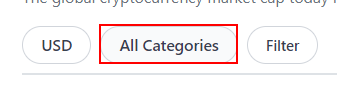
Workflow: BrowserActivities

Step 1: Find Element All Categories on the button 'All Categories'

Step 2: click on the button 'All Categories' in window 'Cryptocurrency Prices, Charts, and Crypto Market Cap | CoinGecko' (chrome.exe) (same screen as step 1)

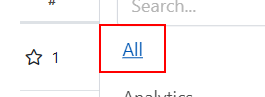
Step 3: Find Element All on the button 'All' in window 'Cryptocurrency Prices, Charts, and Crypto Market Cap | CoinGecko' (chrome.exe)

Step 4: click on the button in window 'Cryptocurrency Prices, Charts, and Crypto Market Cap | CoinGecko' (chrome.exe) (same screen as step 3)
